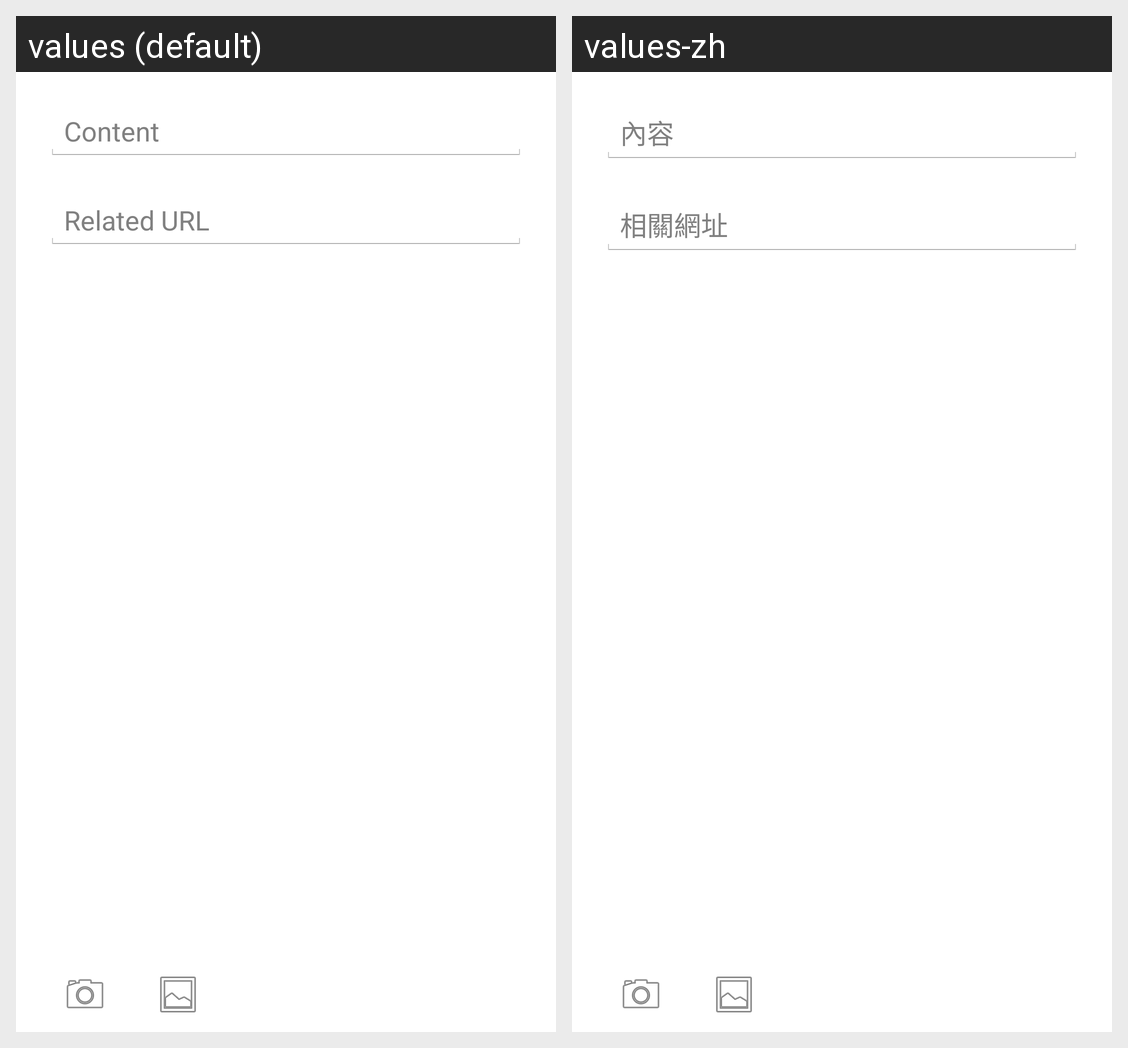

Translations of the strings shown on this Android screen, per locale in the grid:
Android screen res/layout/activity_new_message.xml rendered under 2 locales, left to right: values (default), values-zh. Device: Nexus 5 (rendered at 1080×1920; each locale shown at half size, 540×960, under a caption strip naming it); theme AppBaseTheme.
Strings drawn on this screen, with the default value and each locale's value (text and hints the layout hard-codes, and strings that could not be matched under every locale, appear in the picture but are not listed):

content
  values: Content
  values-zh: 內容

related_url
  values: Related URL
  values-zh: 相關網址
